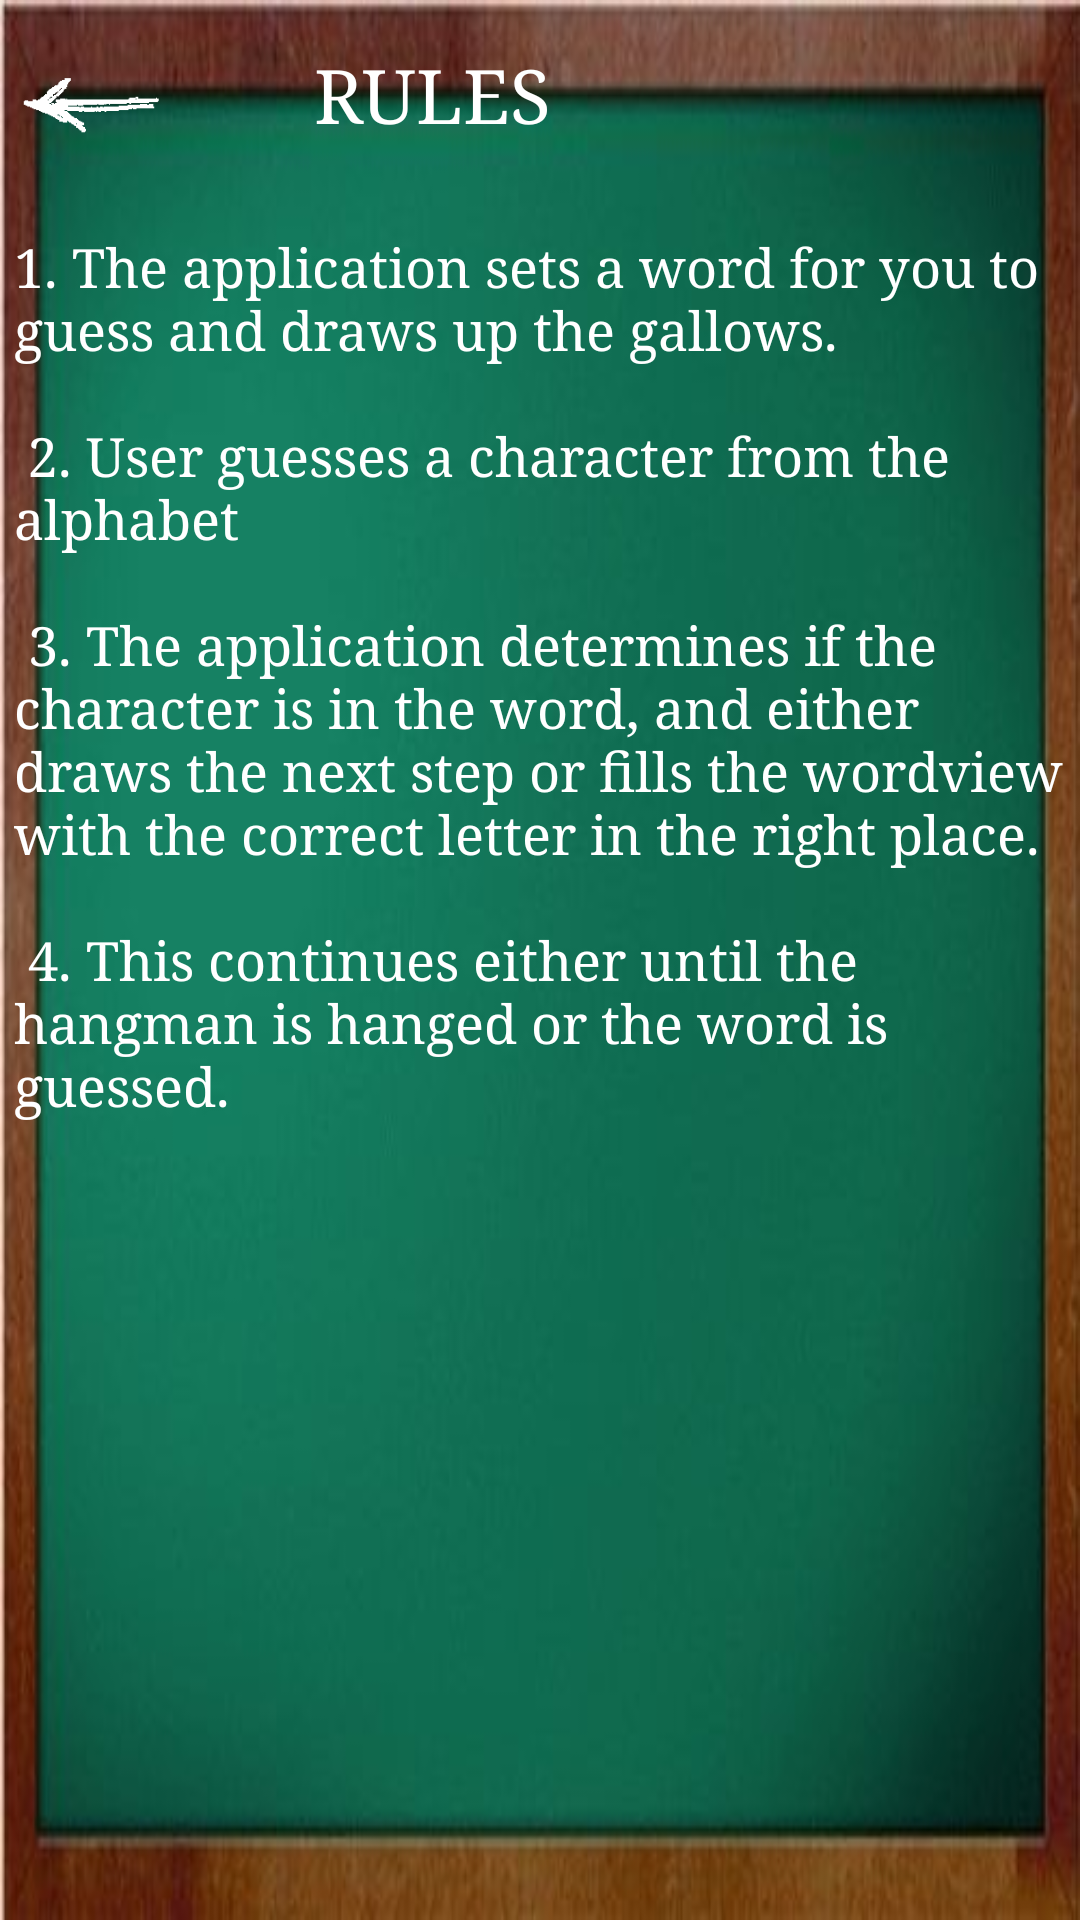

Layout XML and referenced resources for this Android screen:
<!-- AndroidManifest.xml: activity theme startTheme -->
<!-- res/layout/activity_rules.xml -->
<?xml version="1.0" encoding="utf-8"?>
<RelativeLayout xmlns:android="http://schemas.android.com/apk/res/android"
    xmlns:tools="http://schemas.android.com/tools"
    android:layout_width="match_parent"
    android:layout_height="match_parent"
    android:paddingBottom="@dimen/activity_vertical_margin"
    android:paddingLeft="@dimen/activity_horizontal_margin"
    android:paddingRight="@dimen/activity_horizontal_margin"
    android:paddingTop="@dimen/activity_vertical_margin"
    android:background="@drawable/hangmanboardv2"
    tools:context="com.example.example.s236305.RulesActivity">

    <LinearLayout
        android:orientation="horizontal"
        android:layout_width="match_parent"
        android:layout_height="wrap_content"
        android:layout_alignParentTop="true"
        android:layout_alignParentEnd="true"
        android:gravity="left|center_horizontal"
        android:layout_marginTop="15dp"
        android:id="@+id/linearLayout2">

        <ImageButton
            android:layout_width="50dp"
            android:layout_height="40dp"
            android:id="@+id/returnArrow"
            android:src="@drawable/whitearrow"
            android:background="@null"
            android:adjustViewBounds="true"
            android:scaleType="fitCenter"
            android:layout_marginLeft="5dp"
            android:layout_marginTop="2dp" />

        <TextView
            android:layout_width="wrap_content"
            android:layout_height="wrap_content"
            android:textAppearance="?android:attr/textAppearanceLarge"
            android:text="@string/rules"
            android:id="@+id/rulesHeadline"
            android:textColor="#FFFFFF"
            android:textSize="25dp"
            android:layout_marginLeft="50dp" />
    </LinearLayout>

    <LinearLayout
        android:orientation="horizontal"
        android:layout_width="match_parent"
        android:layout_height="match_parent"
        android:layout_below="@+id/linearLayout2"
        android:layout_alignParentStart="true">

        <TextView
            android:layout_width="wrap_content"
            android:layout_height="wrap_content"
            android:textAppearance="?android:attr/textAppearanceMedium"
            android:text="@string/hangmanRulesVertical"
            android:id="@+id/rulesView"
            android:textColor="#FFFFFF"
            android:layout_marginTop="20dp"
            android:paddingLeft="5dp" />
    </LinearLayout>
</RelativeLayout>
<!-- resources referenced by this layout -->
<resources>
  <!-- drawable hangmanboardv2: png bitmap (drawable, 98859 bytes) -->
  <!-- drawable whitearrow: png bitmap (drawable, 1336 bytes) -->
  <string name="hangmanRulesVertical">
          1. The application sets a word for you to guess and draws up the gallows. \n\n
          2. User guesses a character from the alphabet \n\n
          3. The application determines if the character is in the word, and either draws the next step
          or fills the wordview with the correct letter in the right place.\n\n
          4. This continues either until the hangman is hanged or the word is guessed.
  
      </string>
  <string name="rules">RULES</string>
  <style name="startTheme" parent="Theme.AppCompat.Light.NoActionBar">
          
          <item name="colorPrimary">@color/colorPrimary</item>
          <item name="colorPrimaryDark">@color/colorPrimaryDark</item>
          <item name="colorAccent">@color/colorAccent</item>
          <item name="android:typeface">serif</item>
      </style>
  <color name="colorPrimary">#065B82</color>
  <color name="colorPrimaryDark">#303F9F</color>
  <color name="colorAccent">#FF4081</color>
</resources>
